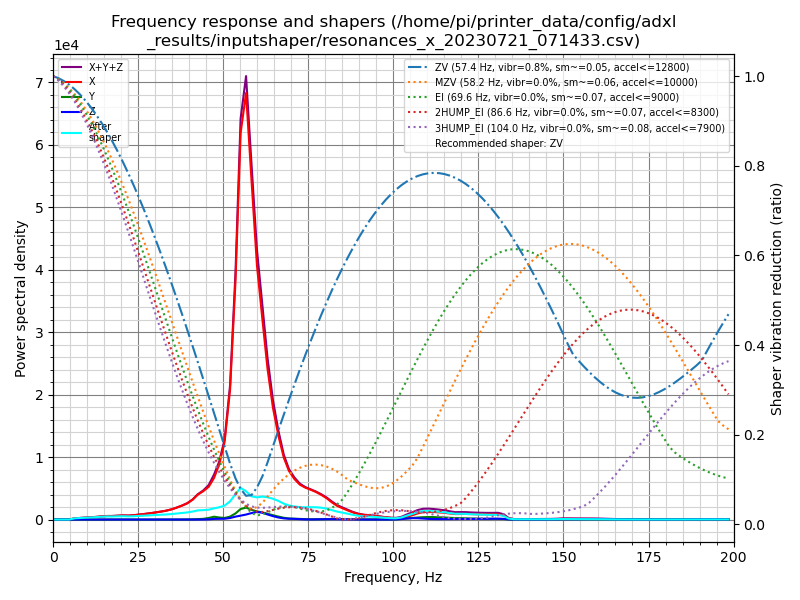

The file beside this chart, header and first rows:
freq, psd_x, psd_y, psd_z, psd_xyz
0.0, 7.652e+02, 3.007e+01, 1.842e+01, 8.137e+02
1.6, 4.620e+02, 3.705e+01, 2.872e+01, 5.277e+02
3.2, 5.853e+01, 2.719e+01, 2.634e+01, 1.121e+02
4.7, 3.820e+02, 2.839e+01, 2.493e+01, 4.353e+02
6.3, 1.228e+03, 2.777e+01, 2.385e+01, 1.279e+03
7.9, 2.000e+03, 2.699e+01, 2.445e+01, 2.052e+03
9.5, 2.935e+03, 2.772e+01, 2.354e+01, 2.986e+03
11.0, 3.964e+03, 2.880e+01, 2.398e+01, 4.017e+03
12.6, 5.312e+03, 2.868e+01, 2.403e+01, 5.365e+03
14.2, 7.123e+03, 3.243e+01, 2.594e+01, 7.182e+03
15.8, 8.984e+03, 5.888e+01, 3.757e+01, 9.081e+03
17.3, 9.776e+03, 1.280e+02, 6.084e+01, 9.965e+03
18.9, 1.148e+04, 2.120e+02, 7.141e+01, 1.176e+04
20.5, 1.334e+04, 2.989e+02, 5.735e+01, 1.369e+04
22.1, 1.396e+04, 2.133e+02, 3.887e+01, 1.421e+04
23.6, 1.635e+04, 7.703e+01, 3.484e+01, 1.646e+04
25.2, 1.990e+04, 3.610e+01, 3.663e+01, 1.997e+04
26.8, 2.392e+04, 3.052e+01, 4.016e+01, 2.399e+04
28.4, 2.849e+04, 3.558e+01, 4.791e+01, 2.857e+04
29.9, 3.364e+04, 4.634e+01, 7.308e+01, 3.376e+04
31.5, 3.967e+04, 6.449e+01, 1.282e+02, 3.986e+04
33.1, 4.660e+04, 1.100e+02, 1.384e+02, 4.685e+04
34.7, 5.623e+04, 1.985e+02, 7.833e+01, 5.651e+04
36.2, 6.847e+04, 3.388e+02, 3.606e+01, 6.884e+04
37.8, 8.382e+04, 5.631e+02, 2.868e+01, 8.441e+04
39.4, 1.024e+05, 9.536e+02, 4.413e+01, 1.034e+05
41.0, 1.307e+05, 1.671e+03, 7.515e+01, 1.325e+05
42.5, 1.696e+05, 2.889e+03, 1.194e+02, 1.726e+05
44.1, 2.005e+05, 4.860e+03, 2.845e+02, 2.057e+05
45.7, 2.394e+05, 1.146e+04, 1.591e+03, 2.525e+05
47.3, 3.161e+05, 2.155e+04, 4.848e+03, 3.425e+05
48.8, 4.313e+05, 1.623e+04, 5.824e+03, 4.533e+05
50.4, 6.295e+05, 1.272e+04, 6.456e+03, 6.487e+05
52.0, 1.084e+06, 2.472e+04, 1.281e+04, 1.121e+06
53.6, 2.053e+06, 5.265e+04, 2.503e+04, 2.131e+06
55.1, 3.417e+06, 9.319e+04, 3.447e+04, 3.545e+06
56.7, 3.880e+06, 1.086e+05, 4.545e+04, 4.034e+06
58.3, 3.174e+06, 9.146e+04, 6.058e+04, 3.326e+06
59.9, 2.443e+06, 7.798e+04, 7.258e+04, 2.593e+06
61.5, 1.975e+06, 7.088e+04, 6.793e+04, 2.114e+06
63.0, 1.526e+06, 5.825e+04, 5.160e+04, 1.636e+06
64.6, 1.159e+06, 4.486e+04, 3.551e+04, 1.239e+06
66.2, 8.918e+05, 3.148e+04, 2.186e+04, 9.452e+05
67.8, 6.720e+05, 1.905e+04, 1.284e+04, 7.039e+05
69.3, 5.406e+05, 1.195e+04, 9.142e+03, 5.616e+05
70.9, 4.615e+05, 9.323e+03, 7.905e+03, 4.787e+05
72.5, 4.058e+05, 7.268e+03, 4.918e+03, 4.180e+05
74.1, 3.793e+05, 4.967e+03, 2.137e+03, 3.864e+05
75.6, 3.634e+05, 3.225e+03, 1.525e+03, 3.682e+05
77.2, 3.420e+05, 3.155e+03, 2.488e+03, 3.476e+05
78.8, 3.120e+05, 4.103e+03, 3.647e+03, 3.198e+05
80.4, 2.739e+05, 5.424e+03, 4.671e+03, 2.840e+05
81.9, 2.262e+05, 6.487e+03, 4.878e+03, 2.376e+05
83.5, 1.821e+05, 7.086e+03, 4.337e+03, 1.936e+05
85.1, 1.530e+05, 7.268e+03, 3.487e+03, 1.637e+05
86.7, 1.244e+05, 6.920e+03, 2.635e+03, 1.339e+05
88.2, 9.848e+04, 5.760e+03, 1.913e+03, 1.062e+05
89.8, 7.850e+04, 4.114e+03, 1.219e+03, 8.384e+04
91.4, 6.745e+04, 2.792e+03, 6.264e+02, 7.086e+04
93.0, 6.285e+04, 2.346e+03, 3.362e+02, 6.554e+04
... 67 more rows
